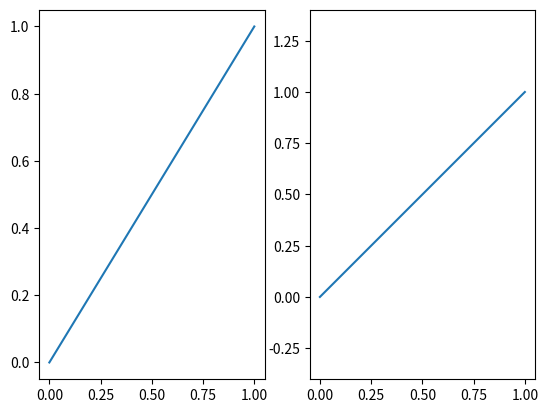

Source code (Python):
#!/usr/bin/env python3
# -*- coding: utf-8 -*-

import numpy as np
import matplotlib.pyplot as plt

import matplotlib.patches as patches

# Plot data #################

#fig, ax = plt.subplots(figsize=(5, 5))
fig, (ax1, ax2) = plt.subplots(ncols=2)

ax1.plot([0, 1])
ax2.plot([0, 1])

ax2.axis('equal')              # <- SAME SCALE ON X AND Y

# Save file #################

plt.savefig("axis_equal.png")

# Plot ######################

plt.show()
